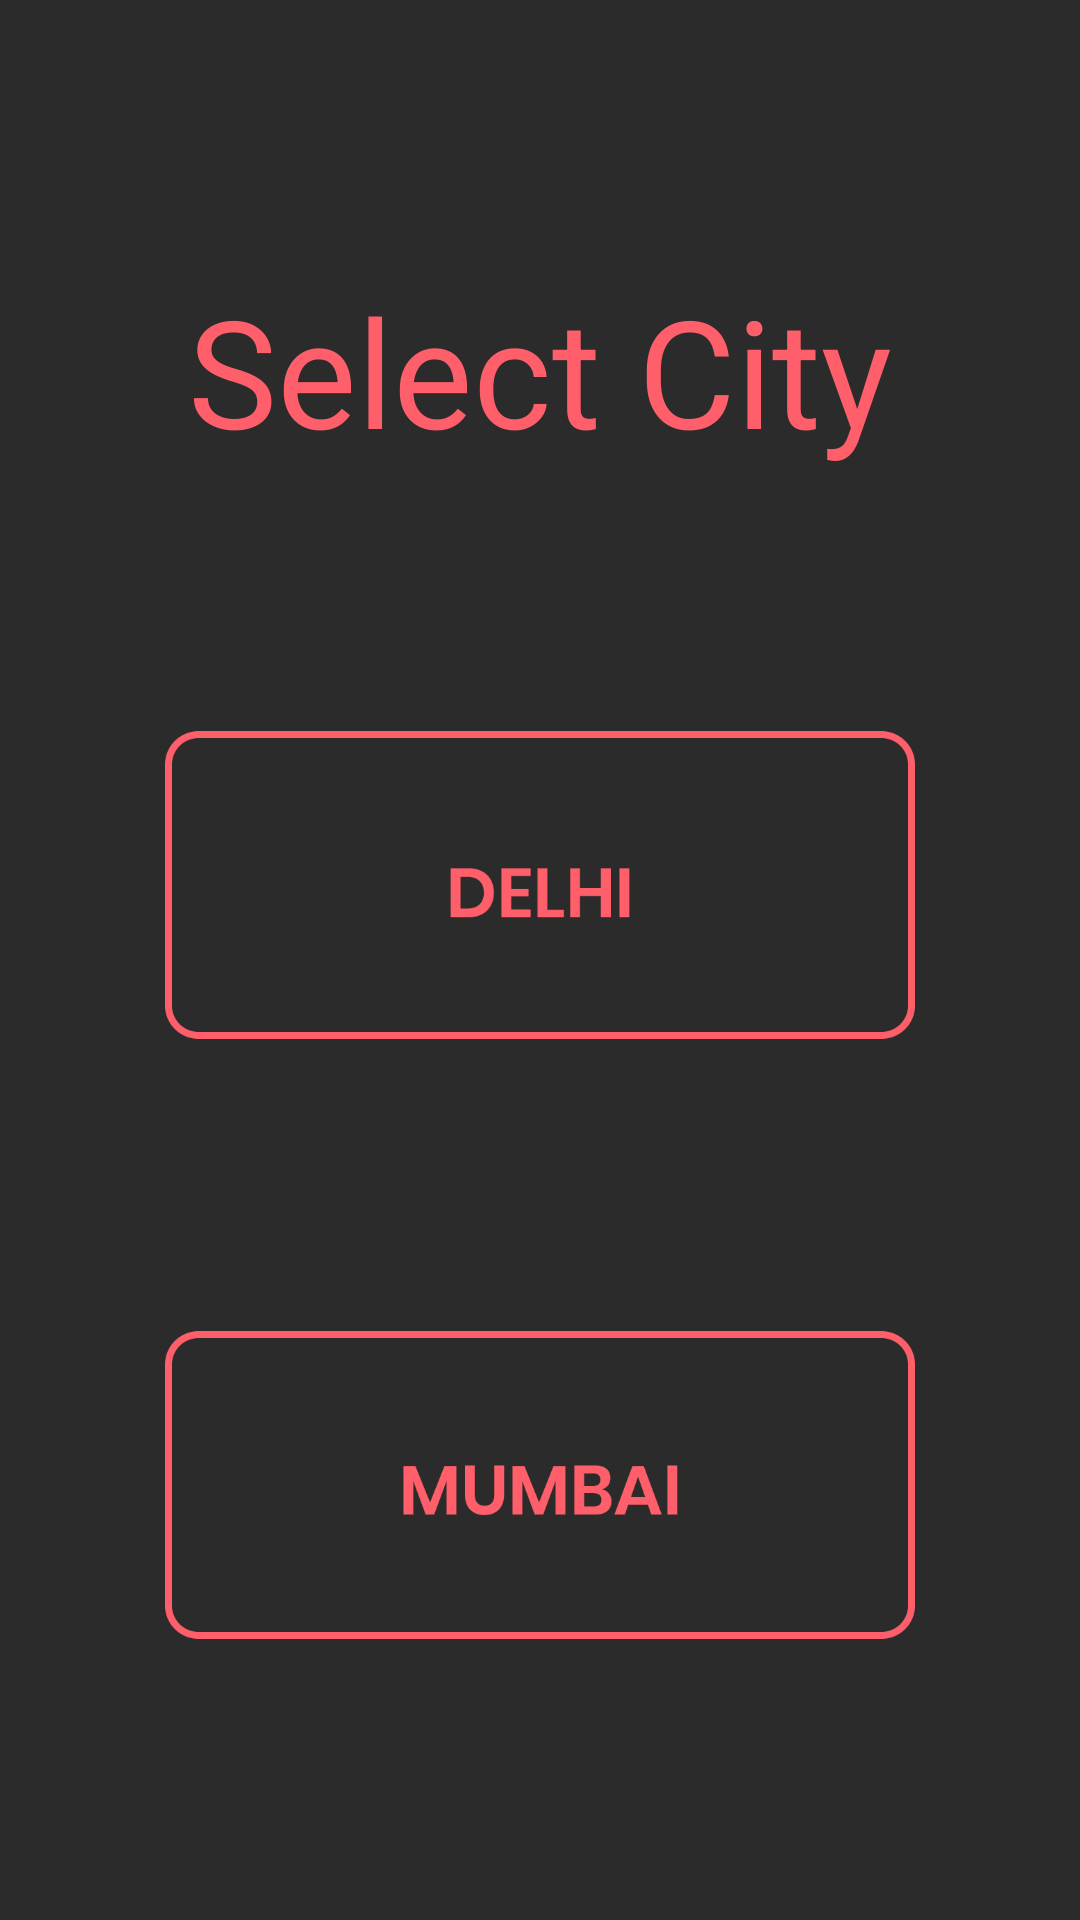

Produce the Android XML layout that renders to this screen, including the resource entries it uses.
<!-- AndroidManifest.xml: application theme AppTheme -->
<!-- res/layout/activity_city.xml -->
<RelativeLayout xmlns:android="http://schemas.android.com/apk/res/android"
    xmlns:tools="http://schemas.android.com/tools"
    android:layout_width="match_parent"
    android:layout_height="match_parent"
    android:background="#2b2b2b" >


    <TextView
        android:layout_width="wrap_content"
        android:layout_height="wrap_content"
        android:text="Select City"
        android:textSize="50dp"
        android:layout_centerHorizontal="true"
        android:layout_marginTop="90dp"
        android:textColor="#ff5f6a"/>

    <ImageView
        android:id="@+id/imageView2"
        android:layout_width="250dp"
        android:layout_height="150dp"
        android:layout_alignLeft="@+id/imageView1"
        android:layout_below="@+id/imageView1"
        android:layout_marginTop="50dp"
        android:src="@drawable/mumbai"
        android:clickable="true" />

    <ImageView
        android:id="@+id/imageView1"
        android:layout_width="250dp"
        android:layout_height="150dp"
        android:layout_alignParentTop="true"
        android:layout_centerHorizontal="true"
        android:layout_marginTop="220dp"
        android:src="@drawable/delhi"
        android:clickable="true" />

    <ImageView
        android:id="@+id/imageView3"
        android:layout_width="25dp"
        android:layout_height="25dp"
        android:layout_marginTop="30dp"
        android:src="@drawable/settings"
        android:layout_marginLeft="300dp"
        android:clickable="true" />

</RelativeLayout>
<!-- resources referenced by this layout -->
<resources>
  <!-- drawable delhi: png bitmap (drawable, 8504 bytes) -->
  <!-- drawable mumbai: png bitmap (drawable, 11886 bytes) -->
  <style name="AppTheme" parent="Theme.AppCompat.Light.NoActionBar">
          
          <item name="colorPrimary">#2b2b2b</item>
          <item name="colorPrimaryDark">#2b2b2b</item>
          <item name="colorAccent">@color/colorAccent</item>
      </style>
  <!-- not gathered from this repository: default colours our renderer supplied (Android Studio template values) -->
  <color name="colorAccent">#FF03DAC5</color>
</resources>
